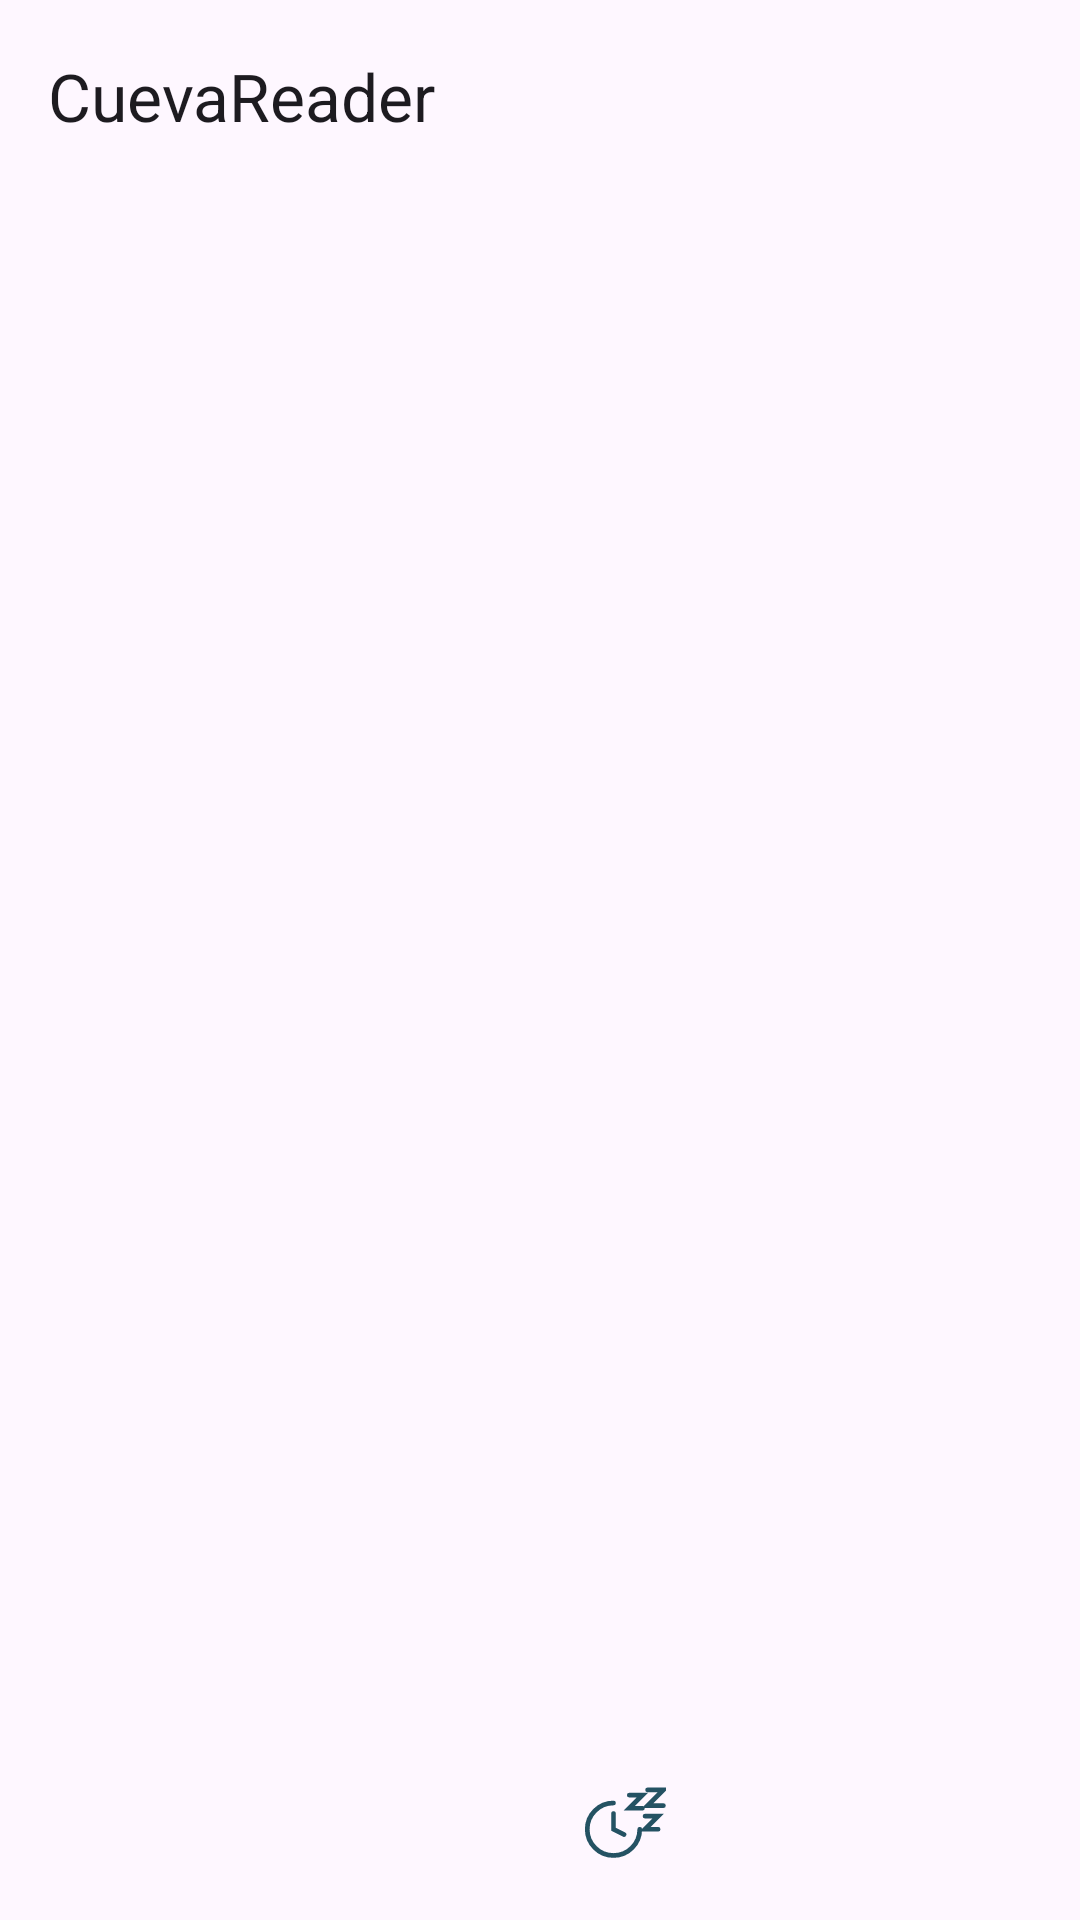

Android layout source for this screen:
<!-- AndroidManifest.xml: application theme Theme.ManuReader -->
<!-- res/layout/activity_main.xml -->
<?xml version="1.0" encoding="utf-8"?>
<androidx.drawerlayout.widget.DrawerLayout xmlns:android="http://schemas.android.com/apk/res/android"
    xmlns:app="http://schemas.android.com/apk/res-auto"
    android:id="@+id/drawer"
    android:layout_width="match_parent"
    android:layout_height="match_parent">

<LinearLayout
    android:id="@+id/root"
    android:layout_width="match_parent"
    android:layout_height="match_parent"
    android:orientation="vertical">

<com.google.android.material.appbar.MaterialToolbar
    android:id="@+id/toolbar"
    android:layout_width="match_parent"
    android:layout_height="?attr/actionBarSize"
    app:navigationContentDescription="@string/library"
    app:navigationIcon="@drawable/ic_menu"
    app:navigationIconTint="?attr/colorPrimary"
    app:title="@string/app_name" />

<ScrollView
    android:layout_width="match_parent"
    android:layout_height="0dp"
    android:layout_weight="1"
    android:fillViewport="true">

    <LinearLayout
        android:layout_width="match_parent"
        android:layout_height="wrap_content"
        android:orientation="vertical"
        android:padding="16dp">

        <include layout="@layout/setup_guide" />

        
        <LinearLayout
            android:id="@+id/readerSection"
            android:layout_width="match_parent"
            android:layout_height="wrap_content"
            android:orientation="vertical"
            android:visibility="gone">

            <LinearLayout
                android:layout_width="match_parent"
                android:layout_height="wrap_content"
                android:gravity="center_vertical"
                android:orientation="horizontal">

                <Button
                    android:id="@+id/openBook"
                    android:layout_width="0dp"
                    android:layout_height="wrap_content"
                    android:layout_weight="1"
                    android:text="@string/open_epub" />
            </LinearLayout>

            <LinearLayout
                android:layout_width="match_parent"
                android:layout_height="wrap_content"
                android:gravity="center_vertical"
                android:orientation="horizontal">

                <TextView
                    android:id="@+id/engineLabel"
                    android:layout_width="0dp"
                    android:layout_height="wrap_content"
                    android:layout_weight="1"
                    android:textAppearance="?attr/textAppearanceBodySmall" />

                <Button
                    android:id="@+id/changeEngine"
                    style="@style/Widget.Material3.Button.TextButton"
                    android:layout_width="wrap_content"
                    android:layout_height="wrap_content"
                    android:text="@string/change_engine" />
            </LinearLayout>

            <ProgressBar
                android:id="@+id/loading"
                android:layout_width="wrap_content"
                android:layout_height="wrap_content"
                android:layout_gravity="center_horizontal"
                android:layout_marginTop="16dp"
                android:visibility="gone" />

            <TextView
                android:id="@+id/errorText"
                android:layout_width="match_parent"
                android:layout_height="wrap_content"
                android:layout_marginTop="8dp"
                android:textColor="?attr/colorError"
                android:visibility="gone" />

            <TextView
                android:id="@+id/bookTitle"
                android:layout_width="match_parent"
                android:layout_height="wrap_content"
                android:layout_marginTop="16dp"
                android:text="@string/no_book"
                android:textAppearance="?attr/textAppearanceHeadlineSmall" />

            <Button
                android:id="@+id/mainGetBooksHelp"
                style="@style/Widget.Material3.Button.TonalButton"
                android:layout_width="match_parent"
                android:layout_height="wrap_content"
                android:layout_marginTop="8dp"
                android:text="@string/get_books_button"
                android:visibility="gone" />

            <TextView
                android:id="@+id/progressText"
                android:layout_width="match_parent"
                android:layout_height="wrap_content"
                android:textAppearance="?attr/textAppearanceBodySmall" />

            <TextView
                android:id="@+id/chapterTitle"
                android:layout_width="match_parent"
                android:layout_height="wrap_content"
                android:layout_marginTop="4dp"
                android:background="?attr/selectableItemBackground"
                android:paddingVertical="8dp"
                android:textAppearance="?attr/textAppearanceTitleMedium"
                android:textColor="?attr/colorPrimary"
                android:visibility="gone" />

            <LinearLayout
                android:id="@+id/controls"
                android:layout_width="match_parent"
                android:layout_height="wrap_content"
                android:layout_marginTop="16dp"
                android:gravity="center"
                android:orientation="horizontal"
                android:visibility="gone">

                <ImageButton
                    android:id="@+id/prevChapter"
                    style="@style/ControlButton"
                    android:contentDescription="@string/previous_chapter"
                    android:src="@drawable/ic_skip_previous" />

                <ImageButton
                    android:id="@+id/prevParagraph"
                    style="@style/ControlButton"
                    android:contentDescription="@string/previous_paragraph"
                    android:src="@drawable/ic_fast_rewind" />

                <ImageButton
                    android:id="@+id/playPause"
                    style="@style/ControlButton"
                    android:layout_width="72dp"
                    android:layout_height="72dp"
                    android:contentDescription="@string/play"
                    android:src="@drawable/ic_play" />

                <ImageButton
                    android:id="@+id/nextParagraph"
                    style="@style/ControlButton"
                    android:contentDescription="@string/next_paragraph"
                    android:src="@drawable/ic_fast_forward" />

                <ImageButton
                    android:id="@+id/nextChapter"
                    style="@style/ControlButton"
                    android:contentDescription="@string/next_chapter"
                    android:src="@drawable/ic_skip_next" />
            </LinearLayout>

            <TextView
                android:id="@+id/paragraphText"
                android:layout_width="match_parent"
                android:layout_height="wrap_content"
                android:layout_marginTop="16dp"
                android:lineSpacingMultiplier="1.3"
                android:textAppearance="?attr/textAppearanceBodyLarge"
                android:textIsSelectable="true" />
        </LinearLayout>
    </LinearLayout>
</ScrollView>

<LinearLayout
    android:layout_width="match_parent"
    android:layout_height="wrap_content"
    android:orientation="horizontal"
    android:gravity="center"
    android:layout_marginVertical="8dp">
<ImageButton
    android:id="@+id/nightMode"
    style="@style/ControlButton"
    android:layout_width="48dp"
    android:layout_height="48dp"
    android:layout_gravity="center_horizontal"
    android:contentDescription="@string/dark_mode"
    android:src="@drawable/ic_dark_mode" />
<ImageButton
    android:id="@+id/sleepTimer"
    style="@style/ControlButton"
    android:layout_width="48dp"
    android:layout_height="48dp"
    android:enabled="false"
    app:tint="@color/sleep_timer_tint"
    android:contentDescription="@string/sleep_timer_title"
    android:src="@drawable/ic_sleep_timer" />
</LinearLayout>
</LinearLayout>

    
    <LinearLayout
        android:id="@+id/libraryPanel"
        android:layout_width="300dp"
        android:layout_height="match_parent"
        android:layout_gravity="start"
        android:background="?attr/colorSurfaceContainerLow"
        android:orientation="vertical">

        <LinearLayout
            android:layout_width="match_parent"
            android:layout_height="wrap_content"
            android:orientation="vertical"
            android:padding="16dp">

            <TextView
                android:layout_width="match_parent"
                android:layout_height="wrap_content"
                android:text="@string/library"
                android:textAppearance="?attr/textAppearanceHeadlineSmall" />

            <TextView
                android:id="@+id/libraryFolder"
                android:layout_width="match_parent"
                android:layout_height="wrap_content"
                android:layout_marginTop="4dp"
                android:textAppearance="?attr/textAppearanceBodySmall" />

            <LinearLayout
                android:layout_width="match_parent"
                android:layout_height="wrap_content"
                android:layout_marginTop="8dp"
                android:gravity="center_vertical"
                android:orientation="horizontal">
            <Button
                android:id="@+id/chooseFolder"
                style="@style/Widget.Material3.Button.TonalButton"
                android:layout_width="0dp"
                android:layout_height="wrap_content"
                android:layout_weight="1"
                android:layout_marginEnd="4dp"
                android:text="@string/choose_folder" />
            <Button
                android:id="@+id/browseLibraryFolder"
                style="@style/Widget.Material3.Button.TonalButton"
                android:layout_width="0dp"
                android:layout_height="wrap_content"
                android:layout_weight="1"
                android:layout_marginStart="4dp"
                android:enabled="false"
                android:text="@string/browse_library_folder" />
            </LinearLayout>

            <TextView
                android:id="@+id/libraryEmpty"
                android:layout_width="match_parent"
                android:layout_height="wrap_content"
                android:layout_marginTop="8dp"
                android:textAppearance="?attr/textAppearanceBodyMedium"
                android:visibility="gone" />
        </LinearLayout>

        <ListView
            android:id="@+id/libraryList"
            android:layout_width="match_parent"
            android:layout_height="0dp"
            android:layout_weight="1" />

        <Button
            android:id="@+id/getBooksHelp"
            style="@style/Widget.Material3.Button.TextButton"
            android:layout_width="match_parent"
            android:layout_height="wrap_content"
            android:layout_margin="8dp"
            android:text="@string/get_books_button" />
    </LinearLayout>
</androidx.drawerlayout.widget.DrawerLayout>
<!-- res/layout/setup_guide.xml (included above) -->
<?xml version="1.0" encoding="utf-8"?>
<LinearLayout xmlns:android="http://schemas.android.com/apk/res/android"
    android:id="@+id/setupSection"
    android:layout_width="match_parent"
    android:layout_height="wrap_content"
    android:orientation="vertical"
    android:visibility="gone">
    <TextView
        android:layout_width="match_parent"
        android:layout_height="wrap_content"
        android:text="@string/flow_voice_title"
        android:textAppearance="?attr/textAppearanceHeadlineSmall" />
    <TextView
        android:layout_width="match_parent"
        android:layout_height="wrap_content"
        android:layout_marginTop="8dp"
        android:text="@string/flow_voice_intro"
        android:textAppearance="?attr/textAppearanceBodyMedium" />
    <Button
        android:id="@+id/useGoogle"
        android:layout_width="match_parent"
        android:layout_height="wrap_content"
        android:layout_marginTop="16dp"
        android:minHeight="56dp"
        android:text="@string/use_google_for_now" />
    <TextView
        android:layout_width="match_parent"
        android:layout_height="wrap_content"
        android:text="@string/google_option_intro"
        android:textAppearance="?attr/textAppearanceBodyMedium" />
    <Button
        android:id="@+id/showInstallSteps"
        android:layout_width="match_parent"
        android:layout_height="wrap_content"
        android:layout_marginTop="16dp"
        android:minHeight="56dp"
        android:text="@string/flow_install_free_voice" />
    <TextView
        android:layout_width="match_parent"
        android:layout_height="wrap_content"
        android:text="@string/flow_install_free_voice_hint"
        android:textAppearance="?attr/textAppearanceBodyMedium" />
    <LinearLayout
        android:id="@+id/installSteps"
        android:layout_width="match_parent"
        android:layout_height="wrap_content"
        android:orientation="vertical"
        android:visibility="gone">
        <TextView
            android:layout_width="match_parent"
            android:layout_height="wrap_content"
            android:layout_marginTop="20dp"
            android:text="@string/flow_steps_title"
            android:textAppearance="?attr/textAppearanceTitleLarge" />
        <LinearLayout
            android:id="@+id/directVoices"
            android:layout_width="match_parent"
            android:layout_height="wrap_content"
            android:orientation="vertical"
            android:visibility="gone" />
        <TextView
            android:id="@+id/recommendedEngine"
            android:layout_width="match_parent"
            android:layout_height="wrap_content"
            android:layout_marginTop="12dp"
            android:background="?attr/colorSurfaceContainerHigh"
            android:padding="12dp"
            android:textAppearance="?attr/textAppearanceBodyLarge" />
        <TextView
            android:id="@+id/sherpaRequirement"
            android:layout_width="match_parent"
            android:layout_height="wrap_content"
            android:layout_marginTop="4dp"
            android:text="@string/flow_sherpa_requirement"
            android:textAppearance="?attr/textAppearanceBodySmall" />
        <Button
            android:id="@+id/installVoice"
            android:layout_width="match_parent"
            android:layout_height="wrap_content"
            android:text="@string/flow_install_voice" />
        <Button
            android:id="@+id/openVoiceEngine"
            style="@style/Widget.Material3.Button.OutlinedButton"
            android:layout_width="match_parent"
            android:layout_height="wrap_content"
            android:text="@string/flow_open_voice" />
        <Button
            android:id="@+id/checkAgain"
            style="@style/Widget.Material3.Button.OutlinedButton"
            android:layout_width="match_parent"
            android:layout_height="wrap_content"
            android:text="@string/flow_check_voice" />
        <Button
            android:id="@+id/otherVoices"
            style="@style/Widget.Material3.Button.TextButton"
            android:layout_width="match_parent"
            android:layout_height="wrap_content"
            android:text="@string/flow_other_voices" />
        <LinearLayout
            android:id="@+id/engineList"
            android:layout_width="match_parent"
            android:layout_height="wrap_content"
            android:orientation="vertical"
            android:visibility="gone" />
        <Button
            android:id="@+id/voiceHelp"
            style="@style/Widget.Material3.Button.TextButton"
            android:layout_width="match_parent"
            android:layout_height="wrap_content"
            android:text="@string/flow_need_help" />
        <Button
            android:id="@+id/softwareFreedom"
            style="@style/Widget.Material3.Button.TextButton"
            android:layout_width="match_parent"
            android:layout_height="wrap_content"
            android:text="@string/flow_why_free" />
    </LinearLayout>
</LinearLayout>
<!-- resources referenced by this layout -->
<resources>
  <string name="app_name">CuevaReader</string>
  <string name="browse_library_folder">Open library folder</string>
  <string name="change_engine">Change voice</string>
  <string name="choose_folder">Create or select library folder</string>
  <string name="dark_mode">Dark mode</string>
  <string name="flow_check_voice">3 · Check installation</string>
  <string name="flow_install_free_voice">Install a new free voice</string>
  <string name="flow_install_free_voice_hint">Requires installing another app</string>
  <string name="flow_install_voice">1 · Install voice engine</string>
  <string name="flow_need_help">I need help</string>
  <string name="flow_open_voice">2 · Open engine and choose a voice</string>
  <string name="flow_other_voices">Other voices</string>
  <string name="flow_sherpa_requirement">Requires knowing English.</string>
  <string name="flow_steps_title">Three steps to read</string>
  <string name="flow_voice_intro">Choose a voice engine to listen to your books.</string>
  <string name="flow_voice_title">Give me a voice, there are two options</string>
  <string name="flow_why_free">Why install a separate voice engine?</string>
  <string name="get_books_button">How do I get books?</string>
  <string name="google_option_intro">Use Google software on my phone for now</string>
  <string name="library">Library</string>
  <string name="next_chapter">Next chapter</string>
  <string name="next_paragraph">Next paragraph</string>
  <string name="no_book">No book open</string>
  <string name="open_epub">Open book</string>
  <string name="play">Play</string>
  <string name="previous_chapter">Previous chapter</string>
  <string name="previous_paragraph">Previous paragraph</string>
  <string name="sleep_timer_title">Sleep timer</string>
  <string name="use_google_for_now">Don\'t install anything</string>
  <style name="ThemeOverlay.CuevaReader.Dialog" parent="ThemeOverlay.Material3.MaterialAlertDialog">
          <item name="shapeAppearanceOverlay">@style/ShapeAppearanceOverlay.CuevaReader.Dialog</item>
          <item name="materialAlertDialogTitlePanelStyle">@style/CuevaReader.Dialog.TitlePanel</item>
          <item name="materialAlertDialogTitleTextStyle">@style/CuevaReader.Dialog.Title</item>
          <item name="materialAlertDialogBodyTextStyle">@style/CuevaReader.Dialog.Body</item>
      </style>
  <color name="brand_primary">#245263</color>
  <color name="brand_on_primary">#FFFFFF</color>
  <color name="brand_primary_container">#D2E6EB</color>
  <color name="brand_on_primary_container">#102F3A</color>
  <color name="brand_secondary">#416471</color>
  <color name="brand_on_secondary">#FFFFFF</color>
  <color name="brand_selection">#80245263</color>
  <color name="night_background">#141415</color>
  <style name="ShapeAppearanceOverlay.CuevaReader.Dialog" parent="">
          <item name="cornerFamily">rounded</item>
          <item name="cornerSize">28dp</item>
      </style>
  <style name="CuevaReader.Dialog.TitlePanel" parent="MaterialAlertDialog.Material3.Title.Panel">
          <item name="android:gravity">center_horizontal</item>
      </style>
  <style name="CuevaReader.Dialog.Title" parent="MaterialAlertDialog.Material3.Title.Text">
          <item name="android:gravity">center</item>
          <item name="android:textAlignment">center</item>
      </style>
  <style name="CuevaReader.Dialog.Body" parent="MaterialAlertDialog.Material3.Body.Text">
          <item name="android:gravity">center_horizontal</item>
          <item name="android:textAlignment">center</item>
      </style>
</resources>
